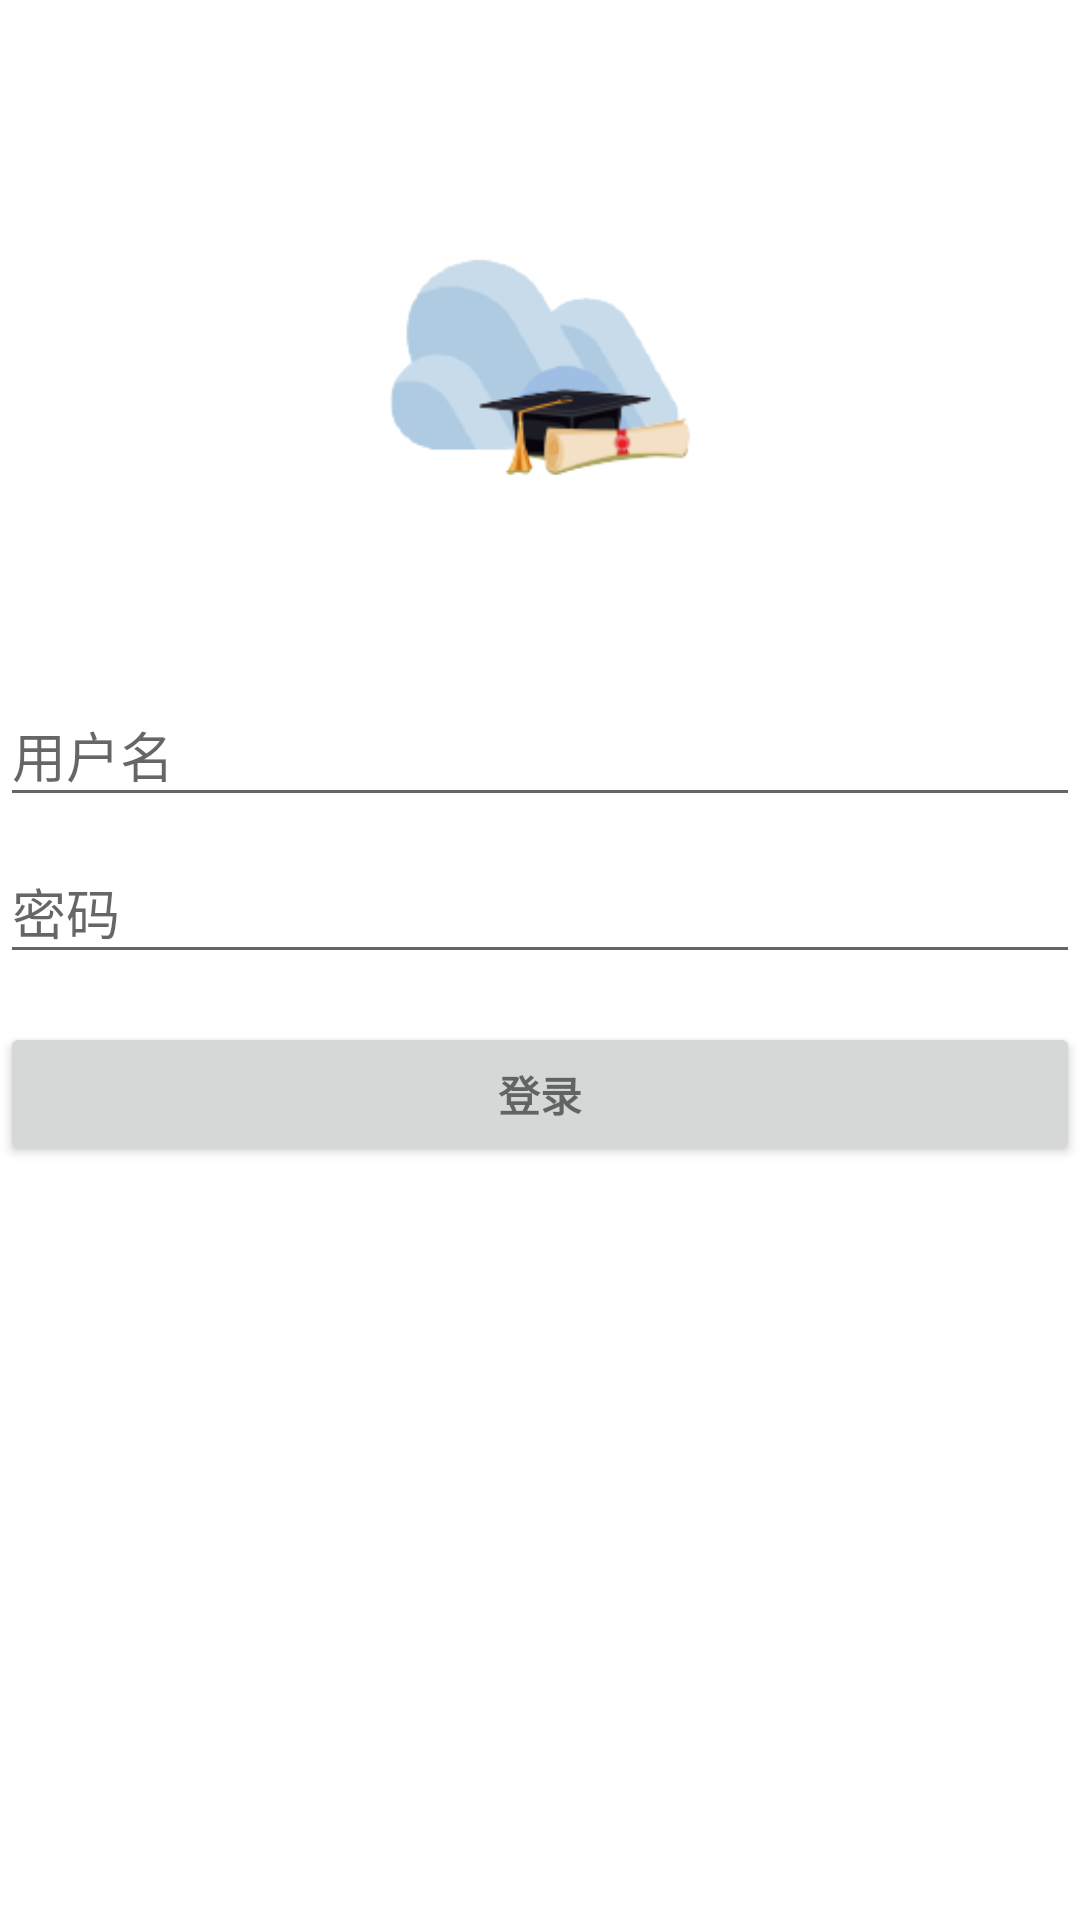

Layout XML and referenced resources for this Android screen:
<!-- AndroidManifest.xml: application theme AppTheme -->
<!-- res/layout/ac_login.xml -->
<?xml version="1.0" encoding="utf-8"?>
<LinearLayout xmlns:android="http://schemas.android.com/apk/res/android"
    android:layout_width="match_parent"
    android:layout_height="match_parent"
    android:background="@color/white"
    android:gravity="center_horizontal"

    android:orientation="vertical">

    <ScrollView
        android:id="@+id/login_form"
        android:layout_width="match_parent"
        android:layout_height="wrap_content"
        android:scrollbars="none">

        <LinearLayout
            android:id="@+id/email_login_form"
            android:layout_width="match_parent"
            android:layout_height="match_parent"
            android:layout_marginTop="70dp"
            android:orientation="vertical">

            <ImageView
                android:layout_width="100dp"
                android:layout_height="100dp"
                android:layout_gravity="center"
                android:layout_marginBottom="50dp"
                android:background="@mipmap/ic_app" />

            <LinearLayout
                android:id="@+id/login_layout"
                android:layout_width="match_parent"
                android:layout_height="match_parent"
                android:orientation="vertical">

                <android.support.design.widget.TextInputLayout
                    android:layout_width="match_parent"
                    android:layout_height="wrap_content">

                    <EditText
                        android:id="@+id/user_name"
                        android:layout_width="match_parent"
                        android:layout_height="wrap_content"
                        android:hint="用户名"
                        android:inputType="text"
                        android:maxLines="1"
                        android:singleLine="true" />

                </android.support.design.widget.TextInputLayout>

                <android.support.design.widget.TextInputLayout
                    android:layout_width="match_parent"
                    android:layout_height="wrap_content">

                    <EditText
                        android:id="@+id/password"
                        android:layout_width="match_parent"
                        android:layout_height="wrap_content"
                        android:hint="密码"
                        android:imeActionId="6"
                        android:imeActionLabel="登录"
                        android:imeOptions="actionUnspecified"
                        android:inputType="textPassword"
                        android:maxLines="1"
                        android:singleLine="true" />

                </android.support.design.widget.TextInputLayout>

                <Button
                    android:id="@+id/email_sign_in_button"
                    style="?android:textAppearanceSmall"
                    android:layout_width="match_parent"
                    android:layout_height="wrap_content"
                    android:layout_marginTop="16dp"
                    android:text="登录"
                    android:textStyle="bold" />
            </LinearLayout>
        </LinearLayout>
    </ScrollView>
</LinearLayout>
<!-- resources referenced by this layout -->
<resources>
  <color name="white">#ffffff</color>
  <!-- mipmap ic_app: png bitmap (mipmap-hdpi, 3821 bytes) -->
  <style name="AppTheme" parent="Theme.AppCompat.Light.NoActionBar">
          
          <item name="colorPrimary">@color/colorPrimary</item>
          <item name="colorPrimaryDark">@color/colorPrimaryDark</item>
          <item name="colorAccent">@color/colorAccent</item>
      </style>
  <color name="colorPrimary">#2c66a8</color>
  <color name="colorPrimaryDark">#303F9F</color>
  <color name="colorAccent">#FF4081</color>
</resources>
